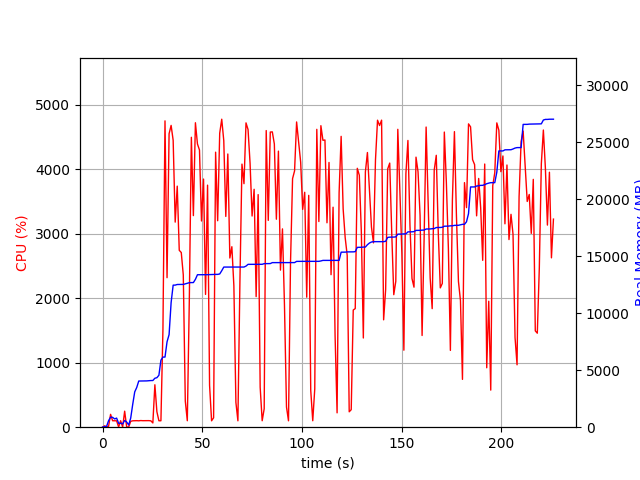

The file beside this chart, header and first rows:
elapsed_time, nproc, cpu, mem_real, mem_virtual
3.910064697265625e-05, 1, 0.0, 6.969, 3185
1.007, 2, 21.8, 44.12, 147.6
2.015, 2, 5.0, 63.62, 167.3
3.022, 4, 13.9, 570.1, 2136
4.031, 4, 199.2, 878.5, 2462
5.04, 4, 100.2, 867.8, 2481
6.048, 3, 100.2, 722.8, 1956
7.056, 3, 99.2, 799.8, 2100
8.064, 5, 3.0, 336.7, 1784
9.072, 3, 100.2, 348.3, 1563
10.08, 3, 3.0, 290.1, 1480
11.09, 4, 248.4, 590.7, 2101
12.1, 4, 3.0, 453, 1886
13.11, 3, 3.0, 197.5, 1433
14.12, 1, 91.2, 800.9, 1733
15.13, 1, 99.2, 2005, 5237
16.13, 1, 100.2, 3101, 5237
17.14, 1, 101.3, 3489, 5359
18.15, 1, 99.2, 4053, 6895
19.16, 1, 103.1, 4057, 6895
20.17, 1, 100.9, 4063, 6895
21.18, 1, 100.9, 4063, 6895
22.19, 1, 99.8, 4065, 6895
23.2, 1, 101.9, 4083, 6895
24.21, 1, 99.0, 4097, 6895
25.22, 1, 66.3, 4099, 6895
26.23, 1, 658.0, 4297, 10344
27.24, 1, 239.6, 4347, 10344
28.26, 1, 99.9, 4559, 10472
29.27, 1, 99.9, 5883, 12628
30.28, 1, 1514, 6157, 12628
31.31, 1, 4750, 6157, 12628
32.34, 1, 2318, 7499, 14690
33.36, 1, 4550, 8126, 17422
34.38, 1, 4679, 10942, 18568
35.4, 1, 4448, 12473, 18568
36.42, 1, 3180, 12475, 18568
37.45, 1, 3738, 12529, 18568
38.46, 1, 2743, 12535, 18568
39.47, 1, 2708, 12535, 18568
40.48, 1, 2361, 12535, 18568
41.49, 1, 404.4, 12585, 18792
42.5, 1, 100.2, 12625, 18792
43.5, 1, 1975, 12687, 18797
44.53, 1, 4495, 12697, 18797
45.54, 1, 3281, 12697, 18797
46.56, 1, 4721, 12982, 18970
47.58, 1, 4391, 13386, 19248
48.6, 1, 4298, 13386, 19248
49.6, 1, 3198, 13386, 19248
50.63, 1, 3847, 13388, 19248
51.64, 1, 2059, 13390, 19248
52.65, 1, 3753, 13390, 19248
53.66, 1, 649.6, 13399, 19248
54.67, 1, 99.2, 13399, 19248
55.67, 1, 145.8, 13417, 19248
56.68, 1, 4264, 13417, 19248
57.71, 1, 3201, 13417, 19248
58.74, 1, 4558, 13454, 19312
59.76, 1, 4776, 13737, 19589
... 164 more rows
